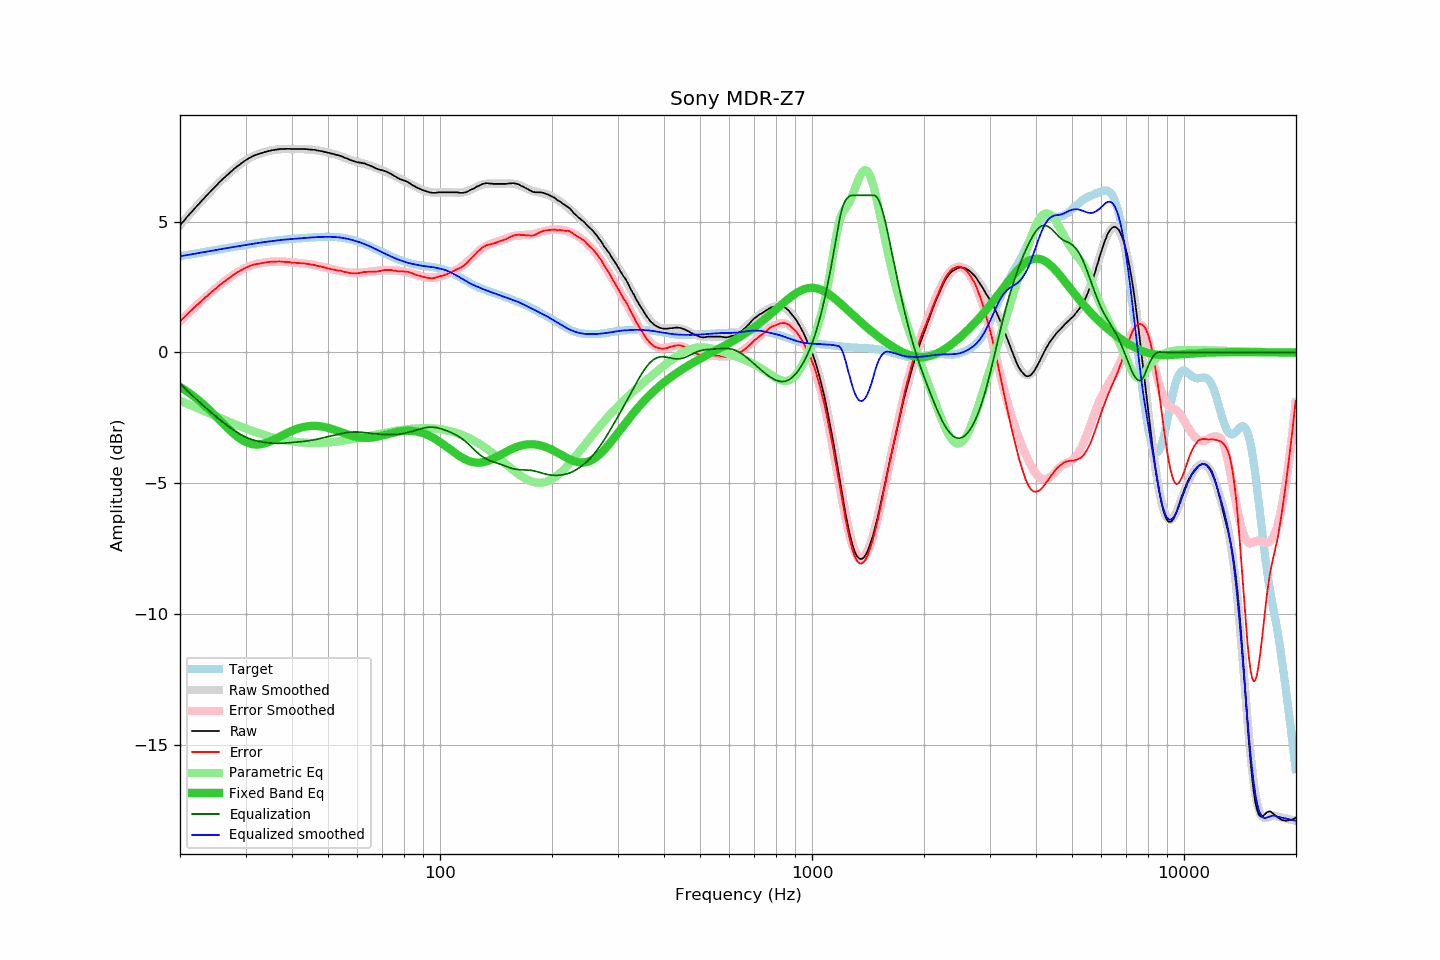

Source data for this figure (header and first rows):
frequency, raw, error, smoothed, error_smoothed, equalization, parametric_eq, equalized_raw, equalized_smoothed, target
20.00, 4.86, 1.18, 4.86, 1.18, -1.18, -1.31, 3.67, 3.67, 3.67
20.20, 4.93, 1.24, 4.93, 1.25, -1.25, -1.35, 3.68, 3.68, 3.68
20.40, 5.00, 1.30, 5.00, 1.31, -1.31, -1.39, 3.69, 3.69, 3.69
20.61, 5.07, 1.36, 5.07, 1.37, -1.37, -1.43, 3.70, 3.70, 3.70
20.81, 5.15, 1.43, 5.14, 1.43, -1.43, -1.47, 3.72, 3.71, 3.71
21.02, 5.22, 1.49, 5.21, 1.49, -1.49, -1.51, 3.73, 3.72, 3.72
21.23, 5.29, 1.55, 5.28, 1.55, -1.55, -1.56, 3.74, 3.73, 3.73
21.44, 5.35, 1.60, 5.35, 1.61, -1.61, -1.60, 3.74, 3.75, 3.75
21.66, 5.42, 1.66, 5.42, 1.66, -1.66, -1.65, 3.75, 3.76, 3.76
21.87, 5.49, 1.72, 5.49, 1.72, -1.72, -1.70, 3.77, 3.77, 3.77
22.09, 5.56, 1.78, 5.56, 1.78, -1.78, -1.75, 3.78, 3.78, 3.78
22.31, 5.63, 1.84, 5.62, 1.84, -1.84, -1.80, 3.79, 3.79, 3.79
22.54, 5.69, 1.89, 5.69, 1.89, -1.89, -1.85, 3.79, 3.80, 3.80
22.76, 5.76, 1.95, 5.76, 1.95, -1.95, -1.90, 3.81, 3.81, 3.81
22.99, 5.83, 2.01, 5.82, 2.00, -2.00, -1.95, 3.82, 3.82, 3.82
23.22, 5.89, 2.05, 5.89, 2.06, -2.06, -2.01, 3.83, 3.83, 3.83
23.45, 5.96, 2.11, 5.95, 2.11, -2.11, -2.06, 3.84, 3.84, 3.84
23.69, 6.02, 2.16, 6.02, 2.17, -2.17, -2.12, 3.85, 3.85, 3.86
23.92, 6.09, 2.22, 6.09, 2.22, -2.22, -2.18, 3.87, 3.87, 3.87
24.16, 6.15, 2.27, 6.15, 2.27, -2.27, -2.24, 3.87, 3.88, 3.88
24.40, 6.22, 2.33, 6.21, 2.33, -2.33, -2.30, 3.89, 3.89, 3.89
24.65, 6.28, 2.38, 6.28, 2.38, -2.38, -2.36, 3.90, 3.90, 3.90
24.89, 6.34, 2.43, 6.34, 2.43, -2.43, -2.42, 3.91, 3.91, 3.91
25.14, 6.40, 2.48, 6.40, 2.48, -2.48, -2.48, 3.92, 3.92, 3.92
25.39, 6.47, 2.54, 6.46, 2.53, -2.53, -2.54, 3.94, 3.93, 3.93
25.65, 6.53, 2.58, 6.52, 2.58, -2.58, -2.61, 3.94, 3.94, 3.94
25.91, 6.59, 2.63, 6.58, 2.63, -2.63, -2.67, 3.95, 3.95, 3.95
26.16, 6.65, 2.69, 6.64, 2.68, -2.68, -2.73, 3.97, 3.96, 3.96
26.43, 6.70, 2.72, 6.70, 2.73, -2.73, -2.79, 3.97, 3.97, 3.97
26.69, 6.76, 2.77, 6.76, 2.77, -2.77, -2.85, 3.98, 3.98, 3.98
26.96, 6.81, 2.81, 6.81, 2.82, -2.82, -2.91, 3.99, 3.99, 3.99
27.23, 6.87, 2.86, 6.87, 2.86, -2.86, -2.97, 4.00, 4.00, 4.00
27.50, 6.92, 2.90, 6.92, 2.91, -2.91, -3.03, 4.01, 4.01, 4.01
27.77, 6.98, 2.95, 6.97, 2.95, -2.95, -3.08, 4.03, 4.02, 4.02
28.05, 7.03, 2.99, 7.02, 2.99, -2.99, -3.13, 4.04, 4.03, 4.03
28.33, 7.08, 3.03, 7.07, 3.03, -3.03, -3.18, 4.05, 4.04, 4.04
28.62, 7.13, 3.07, 7.12, 3.07, -3.07, -3.23, 4.06, 4.05, 4.06
28.90, 7.17, 3.10, 7.17, 3.11, -3.11, -3.28, 4.06, 4.07, 4.07
29.19, 7.22, 3.14, 7.22, 3.14, -3.14, -3.32, 4.07, 4.08, 4.08
29.48, 7.26, 3.17, 7.26, 3.18, -3.18, -3.36, 4.08, 4.09, 4.09
29.78, 7.31, 3.21, 7.30, 3.21, -3.21, -3.39, 4.10, 4.10, 4.10
30.08, 7.35, 3.24, 7.34, 3.24, -3.24, -3.42, 4.11, 4.11, 4.11
30.38, 7.39, 3.27, 7.38, 3.26, -3.26, -3.45, 4.12, 4.12, 4.12
30.68, 7.42, 3.29, 7.42, 3.29, -3.29, -3.47, 4.13, 4.13, 4.13
30.99, 7.46, 3.32, 7.45, 3.31, -3.31, -3.49, 4.14, 4.14, 4.14
31.30, 7.49, 3.34, 7.48, 3.33, -3.33, -3.50, 4.15, 4.15, 4.15
31.61, 7.52, 3.36, 7.51, 3.35, -3.35, -3.51, 4.17, 4.16, 4.16
31.93, 7.54, 3.37, 7.53, 3.37, -3.37, -3.52, 4.17, 4.17, 4.17
32.24, 7.56, 3.38, 7.56, 3.38, -3.38, -3.52, 4.17, 4.18, 4.18
32.57, 7.58, 3.39, 7.58, 3.40, -3.40, -3.51, 4.18, 4.19, 4.19
32.89, 7.60, 3.40, 7.60, 3.41, -3.41, -3.51, 4.19, 4.19, 4.20
33.22, 7.62, 3.41, 7.62, 3.42, -3.42, -3.50, 4.20, 4.20, 4.21
33.55, 7.64, 3.42, 7.64, 3.43, -3.43, -3.48, 4.21, 4.21, 4.21
33.89, 7.66, 3.43, 7.66, 3.44, -3.44, -3.47, 4.22, 4.22, 4.22
34.23, 7.68, 3.45, 7.67, 3.45, -3.45, -3.45, 4.23, 4.23, 4.23
34.57, 7.69, 3.45, 7.69, 3.45, -3.45, -3.42, 4.23, 4.24, 4.24
34.92, 7.71, 3.46, 7.70, 3.46, -3.46, -3.40, 4.25, 4.24, 4.25
35.27, 7.72, 3.46, 7.71, 3.46, -3.46, -3.37, 4.25, 4.25, 4.25
35.62, 7.73, 3.47, 7.73, 3.47, -3.47, -3.34, 4.26, 4.26, 4.26
35.97, 7.74, 3.47, 7.74, 3.47, -3.47, -3.31, 4.27, 4.27, 4.27
... 635 more rows
